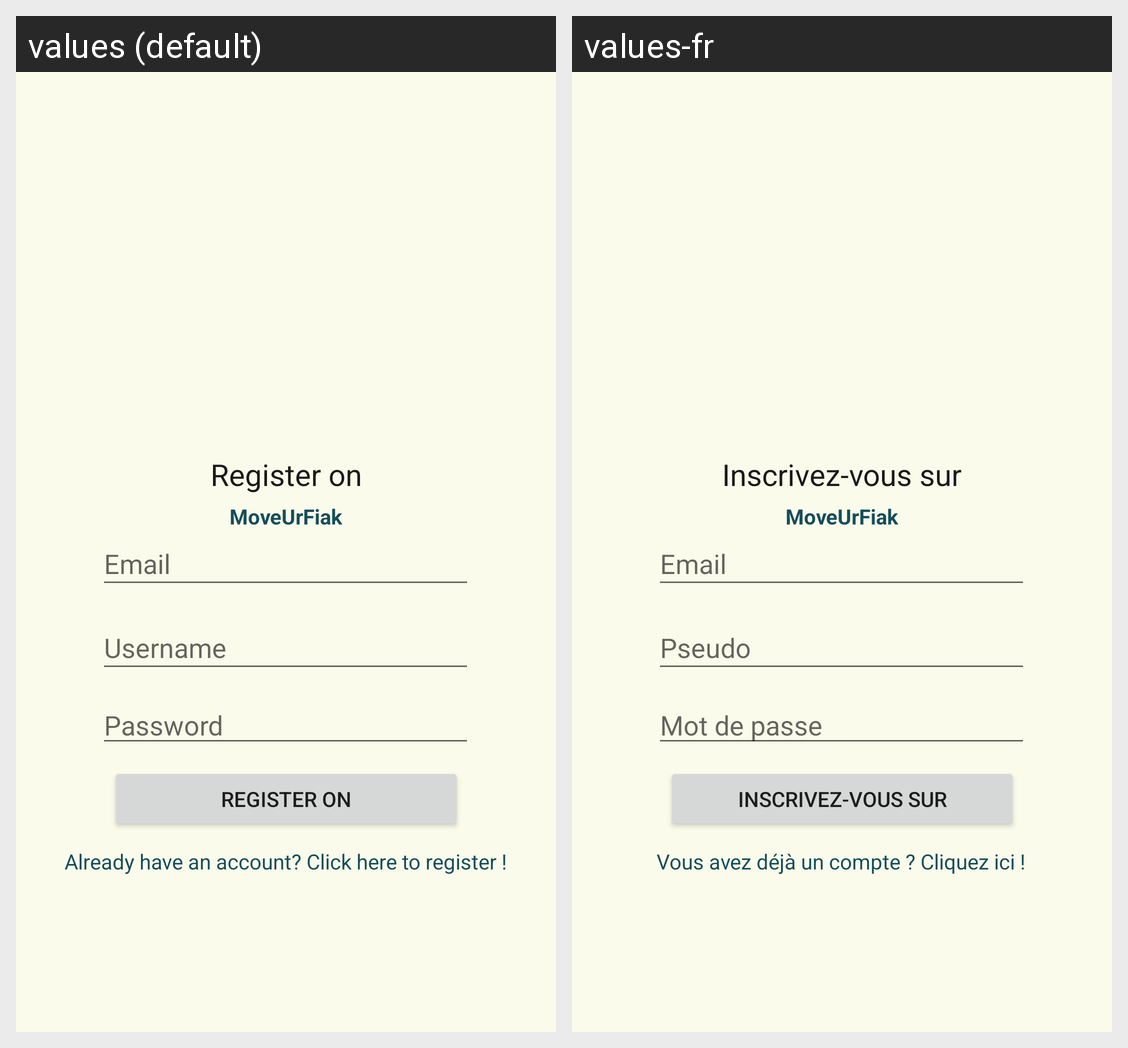

The Android screen above is rendered under two locales of the same app. Produce the string resources it draws, with the default and per-locale values.
Android screen res/layout/activity_register.xml rendered under 2 locales, left to right: values (default), values-fr. Device: Nexus 5 (rendered at 1080×1920; each locale shown at half size, 540×960, under a caption strip naming it); theme Theme.MoveUrFiak.
Strings drawn on this screen, with the default value and each locale's value (text and hints the layout hard-codes, and strings that could not be matched under every locale, appear in the picture but are not listed):

title_signin
  values: Register on
  values-fr: Inscrivez-vous sur

app_name
  values: MoveUrFiak
  values-fr: MoveUrFiak

label_mail
  values: Email
  values-fr: Email

label_nickname
  values: Username
  values-fr: Pseudo

label_mdp
  values: Password
  values-fr: Mot de passe

txt_compte_existant
  values: Already have an account? Click here to register !
  values-fr: Vous avez déjà un compte ? Cliquez ici !
